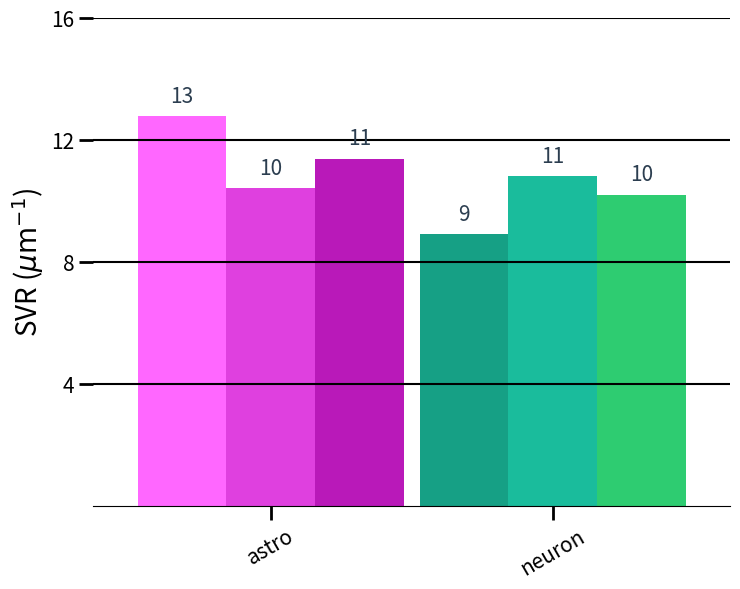

Write Python code to recreate this figure.
import os
import matplotlib.pyplot as plt
import numpy as np

# --- 9 Unique Colors (3 shades per category) ---
astro_colors = ["#ff67ff", "#df40df", "#b919b9"]
neuron_colors = ["#16a085", "#1abc9c", "#2ecc71"]

colors_p1 = [astro_colors[0], neuron_colors[0]]
colors_p2 = [astro_colors[1], neuron_colors[1]]
colors_p3 = [astro_colors[2], neuron_colors[2]]

# --- Data ---
labels = ['astro', 'neuron']

pillar_1 = [12.78, 8.9]     # D1
pillar_2 = [10.42, 10.81]   # D2
pillar_3 = [11.38, 10.2]    # D3

# D1
#surface_to_vol_astro 12.775456176586024
#surface_to_vol_neuro 8.90704728661668
# D2
# surface_to_vol_astro 10.418836655591607
#surface_to_vol_neuro 10.808209702225767
# D3
#surface_to_vol_astro 11.376386903203768
#surface_to_vol_neuro 10.181949811569377

# --- Spacing Controls ---
group_spacing = 0.7   # Lower this number to bring the 3 categories closer together
width = 0.22          # Width of each individual bar

# Calculate center positions for each category group
x = np.arange(len(labels)) * group_spacing  

# --- Create Plot ---
# Reduced figure width from 10 to 7.5 to match the tighter grouping
fig, ax = plt.subplots(figsize=(7.5, 6))

# Plot the three pillars
rects1 = ax.bar(x - width, pillar_1, width, color=colors_p1)
rects2 = ax.bar(x,         pillar_2, width, color=colors_p2)
rects3 = ax.bar(x + width, pillar_3, width, color=colors_p3)

# --- Helper function with NEW Text Formatting ---
def add_labels(rects):
    for rect in rects:
        height = rect.get_height()

        # Format string options: 
        # For integer: f'{int(height)}'
        # For unit suffix: f'{height:.1f} u³'
        label_text = f'{height:.1f}'
        label_text = f'{round(height)}'

        ax.text(
            rect.get_x() + rect.get_width()/2, 
            height + 0.3,       # Slightly increased padding above the bar
            label_text, 
            ha='center', 
            va='bottom', 
            fontsize=15,        # Slightly smaller to fit clustered layout
            #fontweight='bold',  # Made text bold
            color='#2c3e50'     # Clean dark slate color instead of default black
        )

add_labels(rects1)
add_labels(rects2)
add_labels(rects3)

# --- Styling ---
ax.set_ylabel(r'SVR ($\mu \rm{m}^{-1}$)', fontsize=20)

# Dynamic X-limits to keep the tight groups centered beautifully
ax.set_xlim(min(x) - 2*width, max(x) + 2*width)

# Set category labels at the new condensed center positions
ax.set_xticks(x)
ax.set_xticklabels(labels, rotation=30, fontsize=15)

# Clean up borders
for spine in ['top', 'right', 'left']:
    ax.spines[spine].set_visible(False)

# Customize grid (horizontal lines only, kept on top of bars)
ax.yaxis.grid(True, color='black', linewidth=1.5)
ax.set_axisbelow(False) 

# Formatting ticks
plt.yticks([4, 8, 12, 16], fontsize=15)
ax.tick_params(direction='out', length=10, width=2)

plt.tight_layout()

# Safely create directory and save
os.makedirs("results", exist_ok=True)
plt.savefig("results/surfaces_grouped.svg")
